Image classification data set "data" (noorainf18/Hex-Nut-Defective-Detection-and-Classification on GitHub). Class labels (2): broken, good.

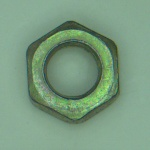
Label: good

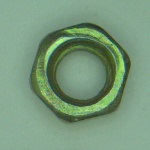
Label: good

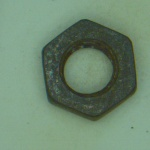
Label: broken

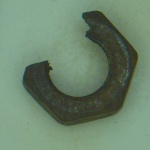
Label: broken

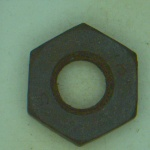
Label: broken

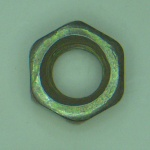
Label: good
